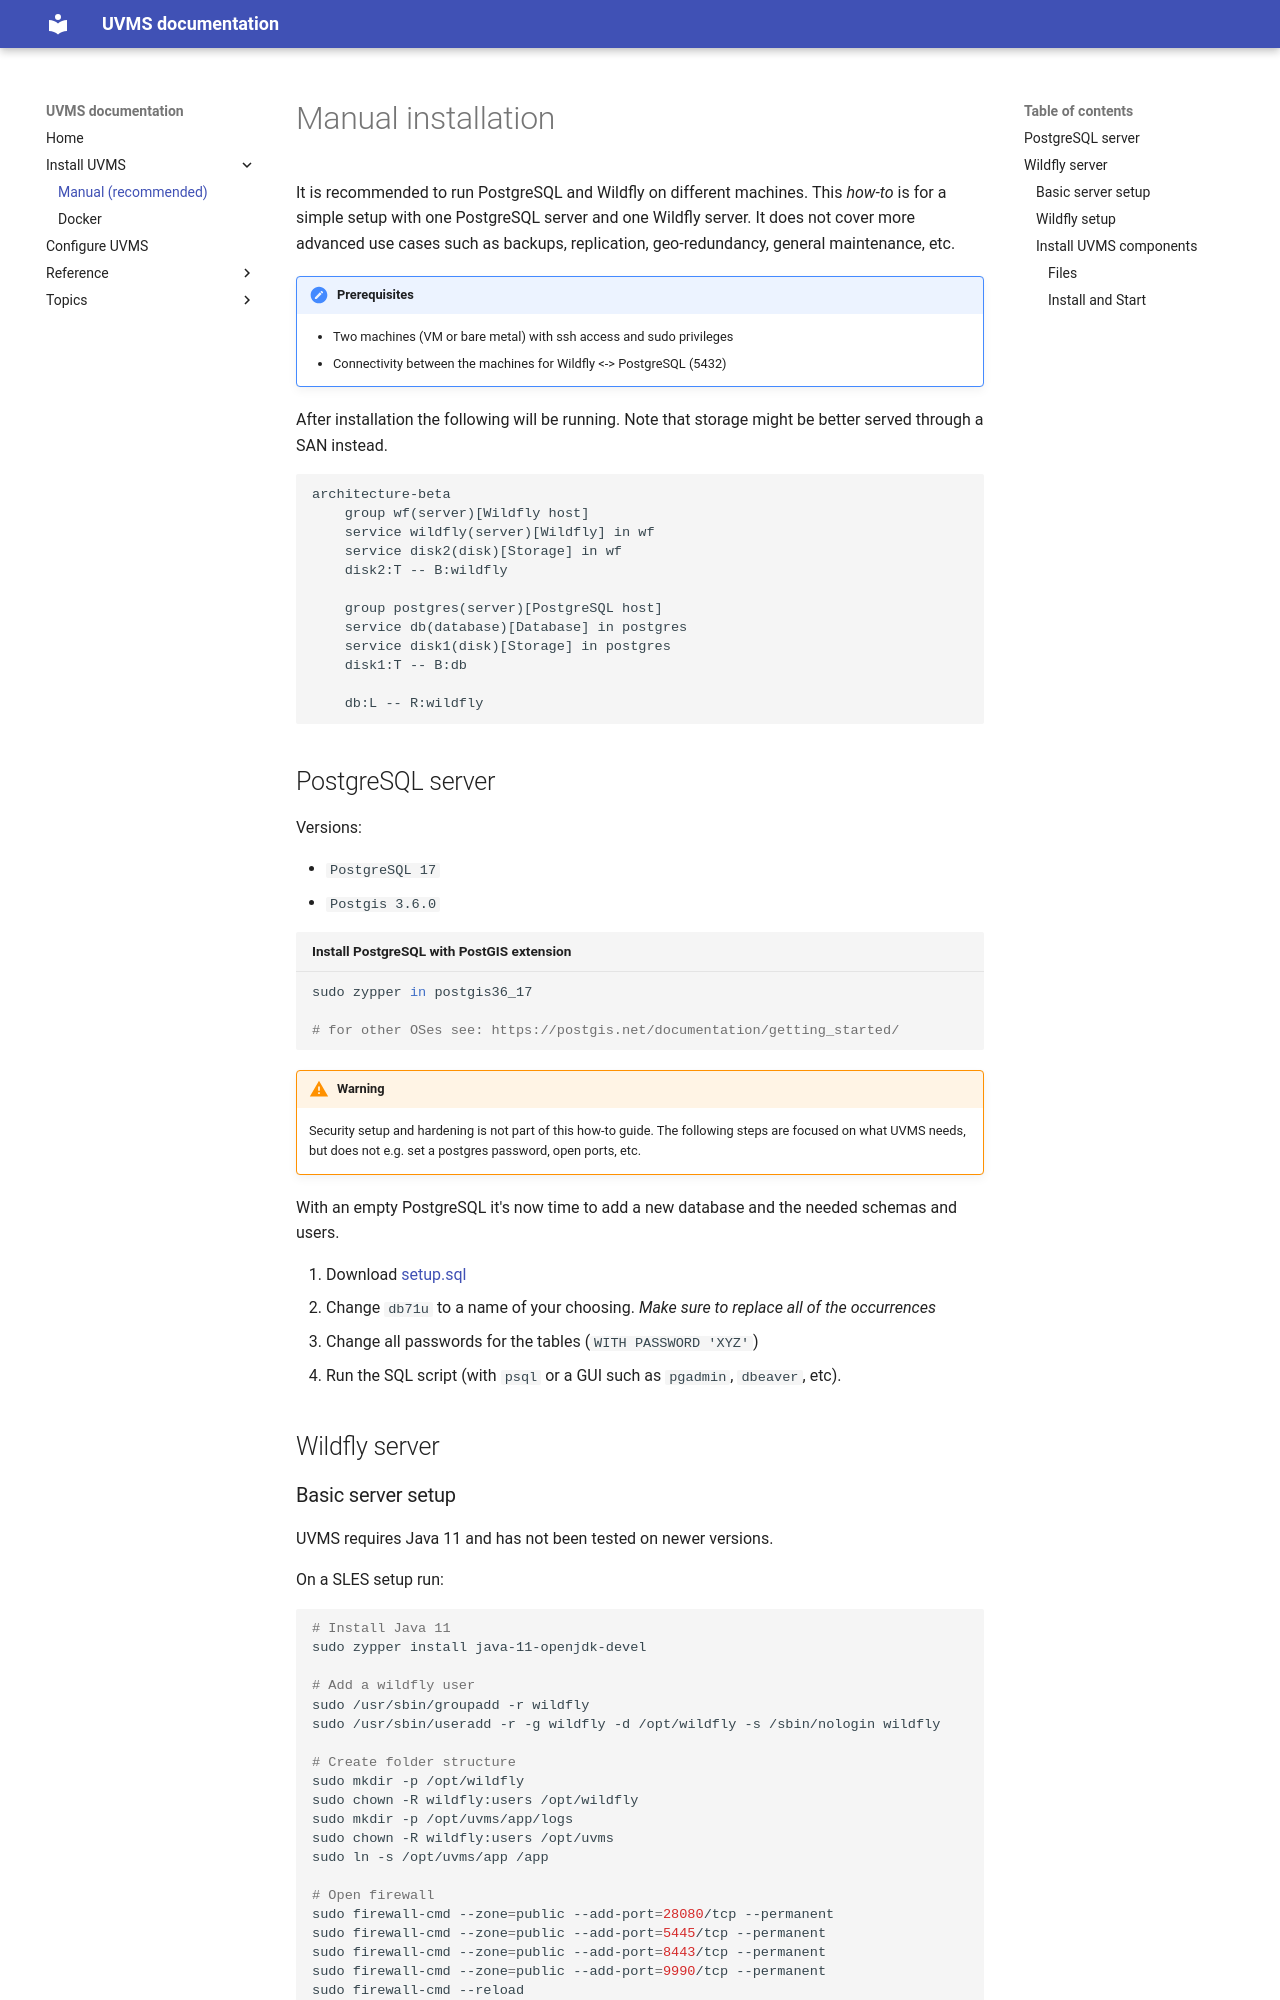

repository: FocusFish/focusfish.github.io · page: dev/installation/manual/index.html · generator: mkdocs

---
title: Manual UVMS installation
description: Contains installation instructions for manually installing PostgreSQL and UVMS
---

# Manual installation

It is recommended to run PostgreSQL and Wildfly on different machines. This
*how-to* is for a simple setup with one PostgreSQL server and one Wildfly
server. It does not cover more advanced use cases such as backups, replication,
geo-redundancy, general maintenance, etc.

!!! note "Prerequisites"
    * Two machines (VM or bare metal) with ssh access and sudo privileges
    * Connectivity between the machines for Wildfly <-> PostgreSQL (5432)

After installation the following will be running. Note that storage might be
better served through a SAN instead.

``` mermaid
architecture-beta
    group wf(server)[Wildfly host]
    service wildfly(server)[Wildfly] in wf
    service disk2(disk)[Storage] in wf
    disk2:T -- B:wildfly

    group postgres(server)[PostgreSQL host]
    service db(database)[Database] in postgres
    service disk1(disk)[Storage] in postgres
    disk1:T -- B:db

    db:L -- R:wildfly
```

## PostgreSQL server

Versions:

* `PostgreSQL 17`
* `Postgis 3.6.0`

``` bash title="Install PostgreSQL with PostGIS extension"
sudo zypper in postgis36_17

# for other OSes see: https://postgis.net/documentation/getting_started/
```

!!! warning
    Security setup and hardening is not part of this how-to guide. The
    following steps are focused on what UVMS needs, but does not e.g. set a
    postgres password, open ports, etc.

With an empty PostgreSQL it's now time to add a new database and the needed
schemas and users.

1. Download [setup.sql](https://raw.githubusercontent.com/FocusFish/UVMS-Docker/refs/tags/4.3.2/postgres-base/src/main/docker/setup.sql)
1. Change `db71u` to a name of your choosing. *Make sure to replace all of the occurrences*
1. Change all passwords for the tables (`WITH PASSWORD 'XYZ'`)
1. Run the SQL script (with `psql` or a GUI such as `pgadmin`, `dbeaver`, etc).

## Wildfly server
